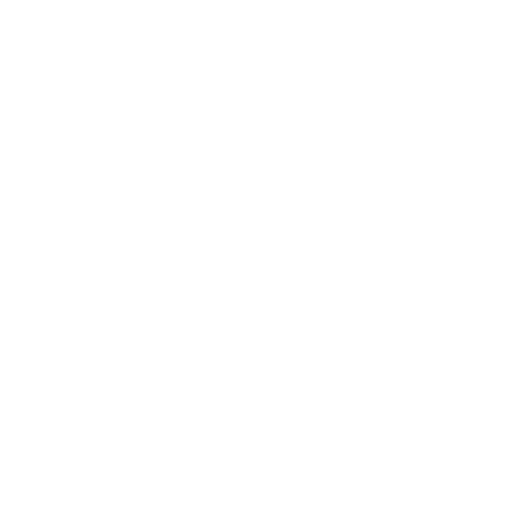
t = 0.00 s
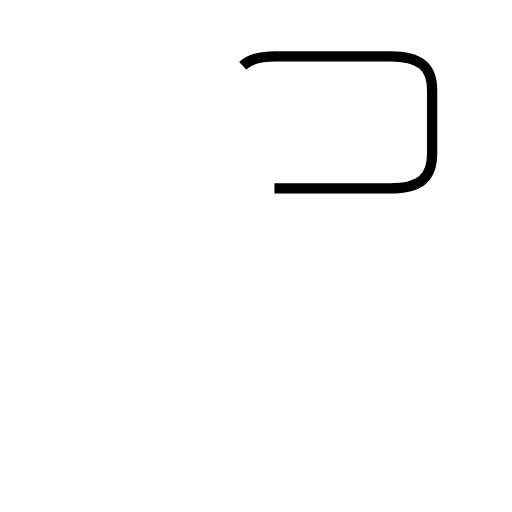
t = 1.33 s
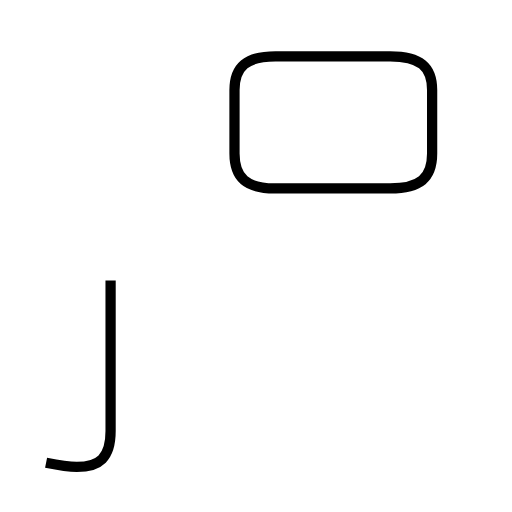
t = 2.47 s
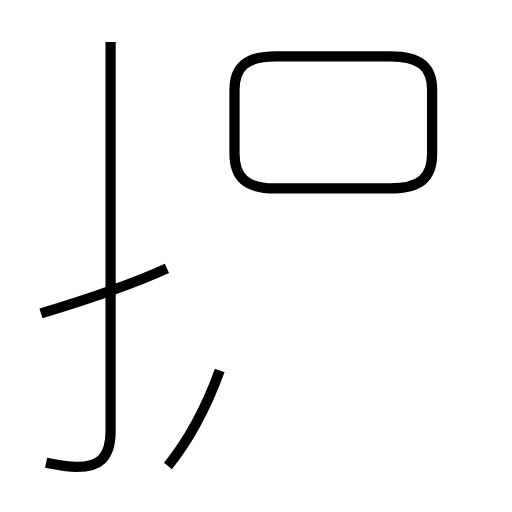
t = 3.88 s
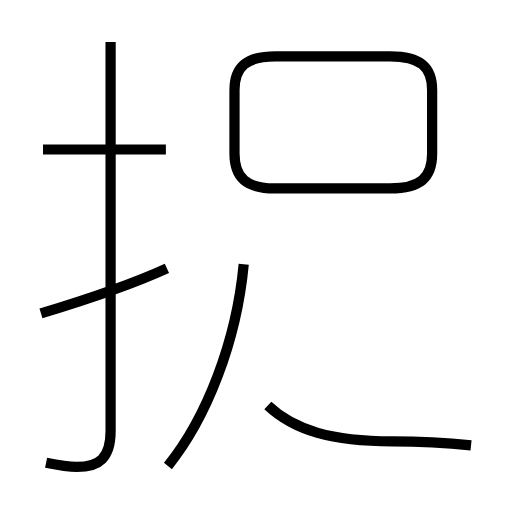
t = 5.18 s
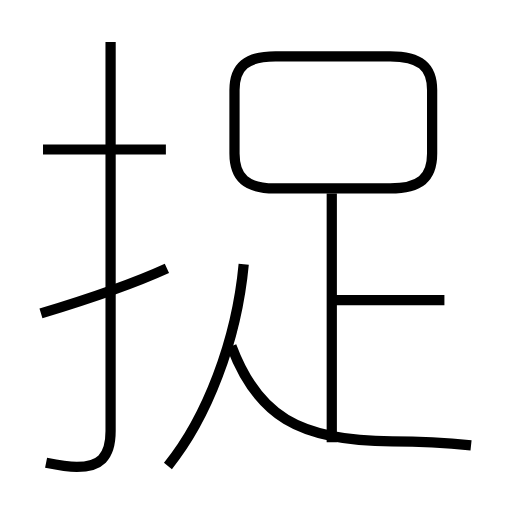
t = 6.45 s

The animated SVG that drew these frames (rendered in a browser with its animation timeline set to each time). Animation: 8 SMIL elements (animate=8); one cycle of 6.45 s.

<?xml version='1.0' encoding='utf-8'?>
<svg viewBox="0.0 -6.0 50.0 50.0" version="1.1" xmlns="http://www.w3.org/2000/svg"><rect x="-1000" y="-1000" width="2000" height="2000" stroke="white" fill="white" /><g style="fill:none;stroke:#000000;stroke-width:1"><path d="M 26.8 -25.6 L 38.1 -25.6 C 41.0 -25.6 42.2 -26.6 42.2 -29.0 L 42.2 -35.2 C 42.2 -37.5 41.0 -38.5 38.1 -38.5 L 26.9 -38.5 C 24.1 -38.5 22.9 -37.5 22.9 -35.2 L 22.9 -29.0 C 22.9 -26.6 24.1 -25.6 26.8 -25.6 Z " transform="translate(0.0 38.0)" stroke-dasharray="59.130054299551496" stroke-dashoffset="59.130054299551496"><animate attributeName="stroke-dashoffset" from="59.130054299551496" to="0" dur="1.7739016289865448s" begin="0s; anim_end.end" fill="freeze" id="anim0" /></path><path d="M 4.5 1.2 C 5.5 1.4 6.8 1.6 7.5 1.6 C 9.7 1.6 10.8 0.7 10.8 -1.9 L 10.8 -39.9 " transform="translate(0.0 38.0)" stroke-dasharray="46.61375236017963" stroke-dashoffset="46.61375236017963"><animate attributeName="stroke-dashoffset" from="46.61375236017963" to="0" dur="1.398412570805389s" begin="anim0.end" fill="freeze" id="anim1" /></path><path d="M 4.0 -13.4 C 8.3 -14.7 12.8 -16.2 16.3 -17.8 " transform="translate(0.0 38.0)" stroke-dasharray="13.072531226834867" stroke-dashoffset="13.072531226834867"><animate attributeName="stroke-dashoffset" from="13.072531226834867" to="0" dur="0.392175936805046s" begin="anim1.end" fill="freeze" id="anim2" /></path><path d="M 16.4 1.5 C 20.2 -3.2 23.1 -10.7 23.8 -18.2 " transform="translate(0.0 38.0)" stroke-dasharray="21.319714279998106" stroke-dashoffset="21.319714279998106"><animate attributeName="stroke-dashoffset" from="21.319714279998106" to="0" dur="0.6395914283999432s" begin="anim2.end" fill="freeze" id="anim3" /></path><path d="M 16.2 -29.4 L 4.2 -29.4 " transform="translate(0.0 38.0)" stroke-dasharray="12.0" stroke-dashoffset="12.0"><animate attributeName="stroke-dashoffset" from="12.0" to="0" dur="0.36s" begin="anim3.end" fill="freeze" id="anim4" /></path><path d="M 46.0 -0.5 C 43.2 -0.8 40.7 -0.9 38.3 -0.9 C 29.1 -0.9 25.1 -3.5 22.6 -10.2 " transform="translate(0.0 38.0)" stroke-dasharray="27.536429391834048" stroke-dashoffset="27.536429391834048"><animate attributeName="stroke-dashoffset" from="27.536429391834048" to="0" dur="0.8260928817550214s" begin="anim4.end" fill="freeze" id="anim5" /></path><path d="M 32.4 -0.8 L 32.4 -25.1 " transform="translate(0.0 38.0)" stroke-dasharray="24.3" stroke-dashoffset="24.3"><animate attributeName="stroke-dashoffset" from="24.3" to="0" dur="0.729s" begin="anim5.end" fill="freeze" id="anim6" /></path><path d="M 43.4 -14.7 L 32.5 -14.7" transform="translate(0.0 38.0)" stroke-dasharray="10.899999999999999" stroke-dashoffset="10.899999999999999"><animate attributeName="stroke-dashoffset" from="10.899999999999999" to="0" dur="0.32699999999999996s" begin="anim6.end" fill="freeze" id="anim_end" /></path></g></svg>
